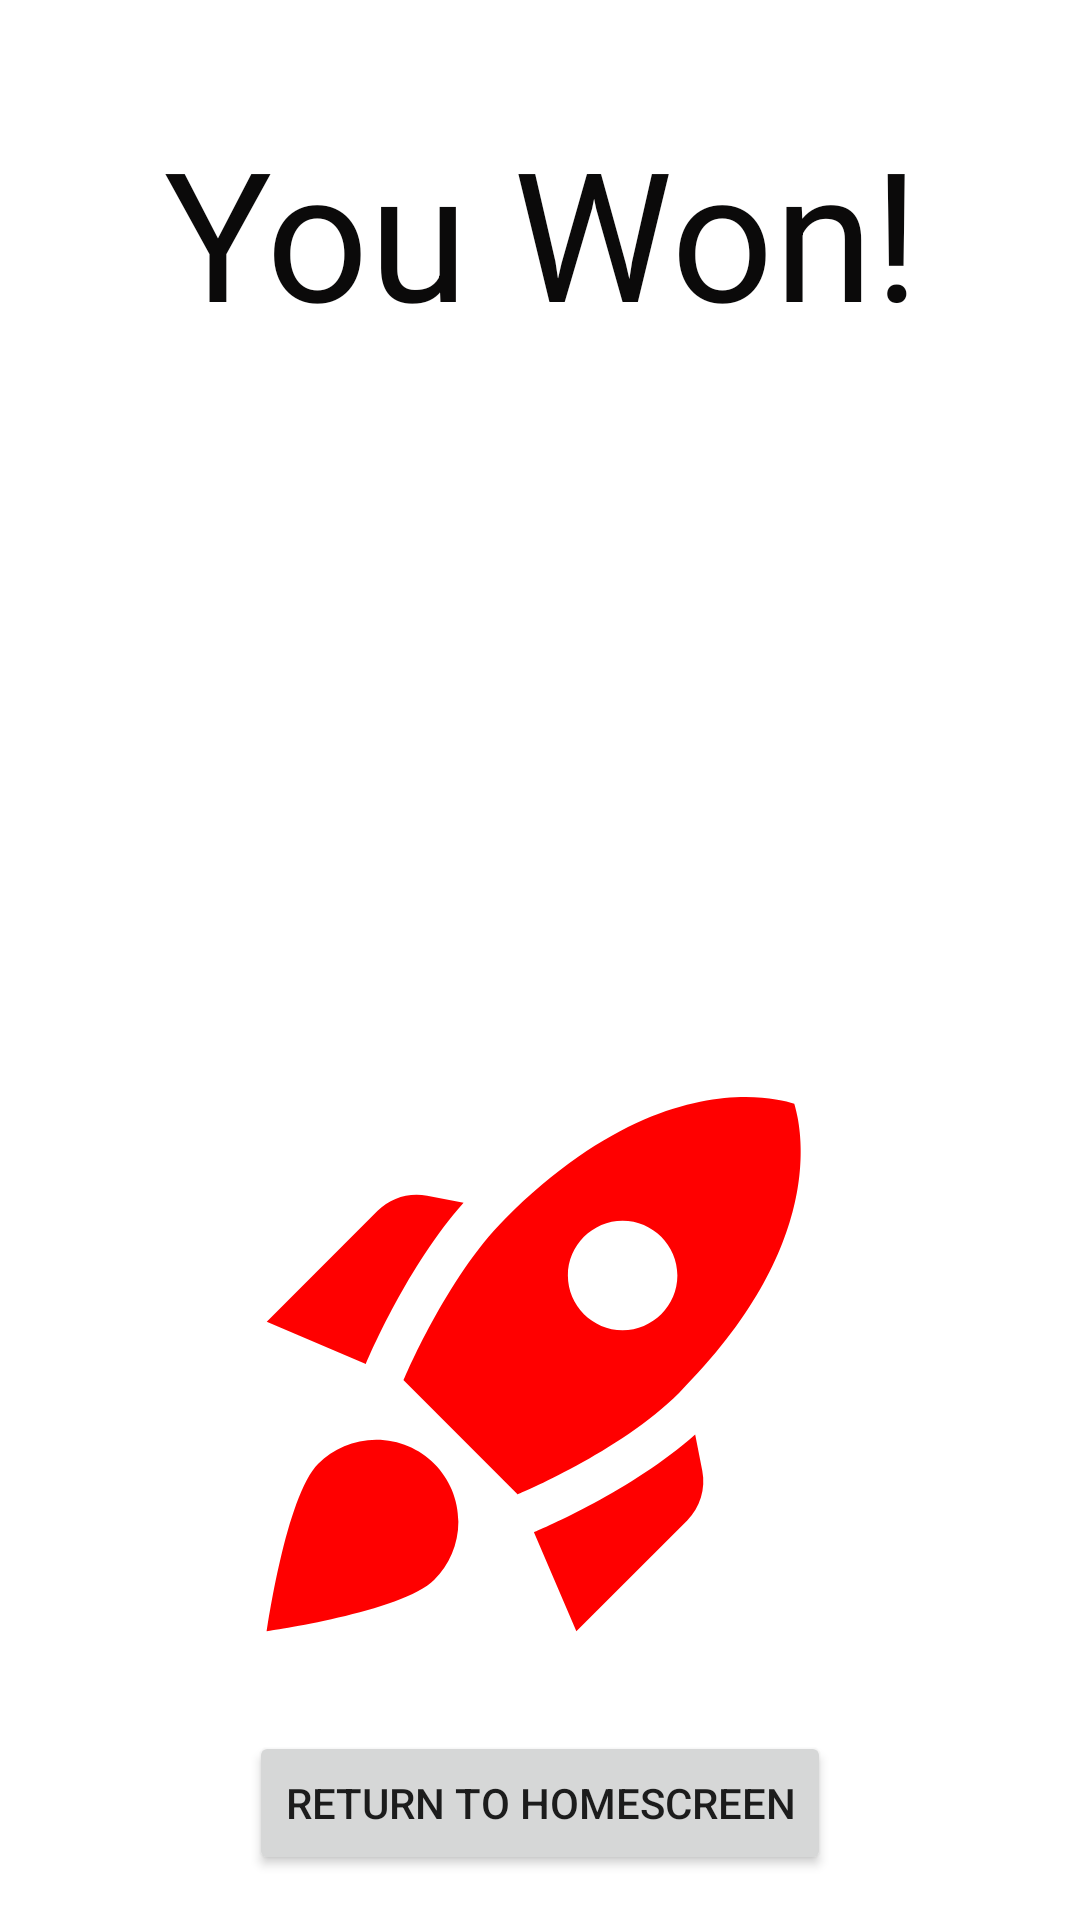

This screen was rendered from an Android layout file. Write that file and the resources it references.
<!-- AndroidManifest.xml: application theme Theme.Wagnis.NoActionBar -->
<!-- res/layout/win_screen.xml -->
<androidx.constraintlayout.widget.ConstraintLayout xmlns:android="http://schemas.android.com/apk/res/android"
    xmlns:app="http://schemas.android.com/apk/res-auto"
    android:layout_width="match_parent"
    android:layout_height="match_parent">

    <ImageView
        android:id="@+id/imageView2"
        android:layout_width="match_parent"
        android:layout_height="match_parent"
        android:scaleType="centerCrop"
        app:layout_constraintBottom_toTopOf="@id/textView4"
        app:layout_constraintEnd_toEndOf="parent"
        app:layout_constraintStart_toStartOf="parent"
        app:layout_constraintTop_toTopOf="parent"
        app:srcCompat="@drawable/planetred"
        android:contentDescription="@string/background" />

    <TextView
        android:id="@+id/textView4"
        android:layout_width="264dp"
        android:layout_height="140dp"
        android:text="@string/you_won"
        android:textColor="#0B0A0A"
        android:textSize="60sp"
        app:layout_constraintBottom_toBottomOf="parent"
        app:layout_constraintEnd_toEndOf="parent"
        app:layout_constraintHorizontal_bias="0.571"
        app:layout_constraintStart_toStartOf="parent"
        app:layout_constraintTop_toTopOf="parent"
        app:layout_constraintVertical_bias="0.074" />

    <ImageView
        android:id="@+id/imageView3"
        android:layout_width="232dp"
        android:layout_height="219dp"
        android:layout_marginTop="88dp"
        app:layout_constraintBottom_toBottomOf="parent"
        app:layout_constraintEnd_toEndOf="parent"
        app:layout_constraintStart_toStartOf="parent"
        app:layout_constraintTop_toBottomOf="@+id/textView4"
        app:srcCompat="@drawable/baseline_rocket_launch_24"
        android:contentDescription="@string/you_won" />

    <Button
        android:id="@+id/buttonHome"
        android:layout_width="wrap_content"
        android:layout_height="wrap_content"
        android:text="@string/return_to_homescreen"
        app:layout_constraintBottom_toBottomOf="parent"
        app:layout_constraintEnd_toEndOf="parent"
        app:layout_constraintStart_toStartOf="parent"
        app:layout_constraintTop_toBottomOf="@id/imageView3" />

</androidx.constraintlayout.widget.ConstraintLayout>
<!-- resources referenced by this layout -->
<resources>
  <!-- drawable baseline_rocket_launch_24 (drawable) -->
  <vector xmlns:android="http://schemas.android.com/apk/res/android"
      android:width="24dp"
      android:height="24dp"
      android:tint="#FF0000"
      android:viewportWidth="24"
      android:viewportHeight="24">
      <path
          android:fillColor="@android:color/white"
          android:pathData="M9.19,6.35c-2.04,2.29 -3.44,5.58 -3.57,5.89L2,10.69l4.05,-4.05c0.47,-0.47 1.15,-0.68 1.81,-0.55L9.19,6.35L9.19,6.35zM11.17,17c0,0 3.74,-1.55 5.89,-3.7c5.4,-5.4 4.5,-9.62 4.21,-10.57c-0.95,-0.3 -5.17,-1.19 -10.57,4.21C8.55,9.09 7,12.83 7,12.83L11.17,17zM17.65,14.81c-2.29,2.04 -5.58,3.44 -5.89,3.57L13.31,22l4.05,-4.05c0.47,-0.47 0.68,-1.15 0.55,-1.81L17.65,14.81L17.65,14.81zM9,18c0,0.83 -0.34,1.58 -0.88,2.12C6.94,21.3 2,22 2,22s0.7,-4.94 1.88,-6.12C4.42,15.34 5.17,15 6,15C7.66,15 9,16.34 9,18zM13,9c0,-1.1 0.9,-2 2,-2s2,0.9 2,2s-0.9,2 -2,2S13,10.1 13,9z" />
  </vector>
  <string name="background">Background - Vecteezy.com</string>
  <string name="return_to_homescreen">Return to Homescreen</string>
  <string name="you_won">You Won!</string>
  <style name="Theme.Wagnis.NoActionBar">
          <item name="windowActionBar">false</item>
          <item name="windowNoTitle">true</item>
      </style>
</resources>
